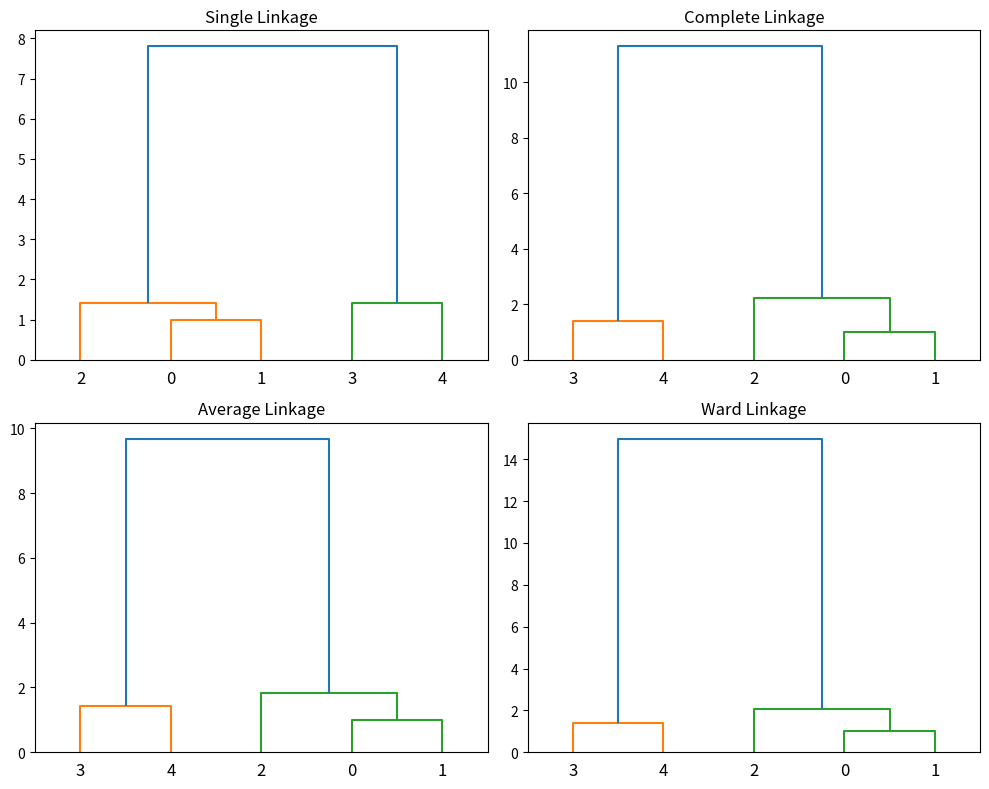

Source code (Python):
import scipy.cluster.hierarchy as shc
import matplotlib.pyplot as plt
import pandas as pd

data = pd.DataFrame({
    'X': [1, 2, 3, 8, 9],
    'Y': [1, 1, 2, 8, 9]
})

#data = np.array([1, 2, 3, 8, 9]).reshape(-1, 1) 1-d

plt.figure(figsize=(10, 8))

plt.subplot(2, 2, 1)
plt.title("Single Linkage")
shc.dendrogram(shc.linkage(data, method='single'))

plt.subplot(2, 2, 2)
plt.title("Complete Linkage")
shc.dendrogram(shc.linkage(data, method='complete'))

plt.subplot(2, 2, 3)
plt.title("Average Linkage")
shc.dendrogram(shc.linkage(data, method='average'))

plt.subplot(2, 2, 4)
plt.title("Ward Linkage")
shc.dendrogram(shc.linkage(data, method='ward'))

plt.tight_layout()
plt.show()
